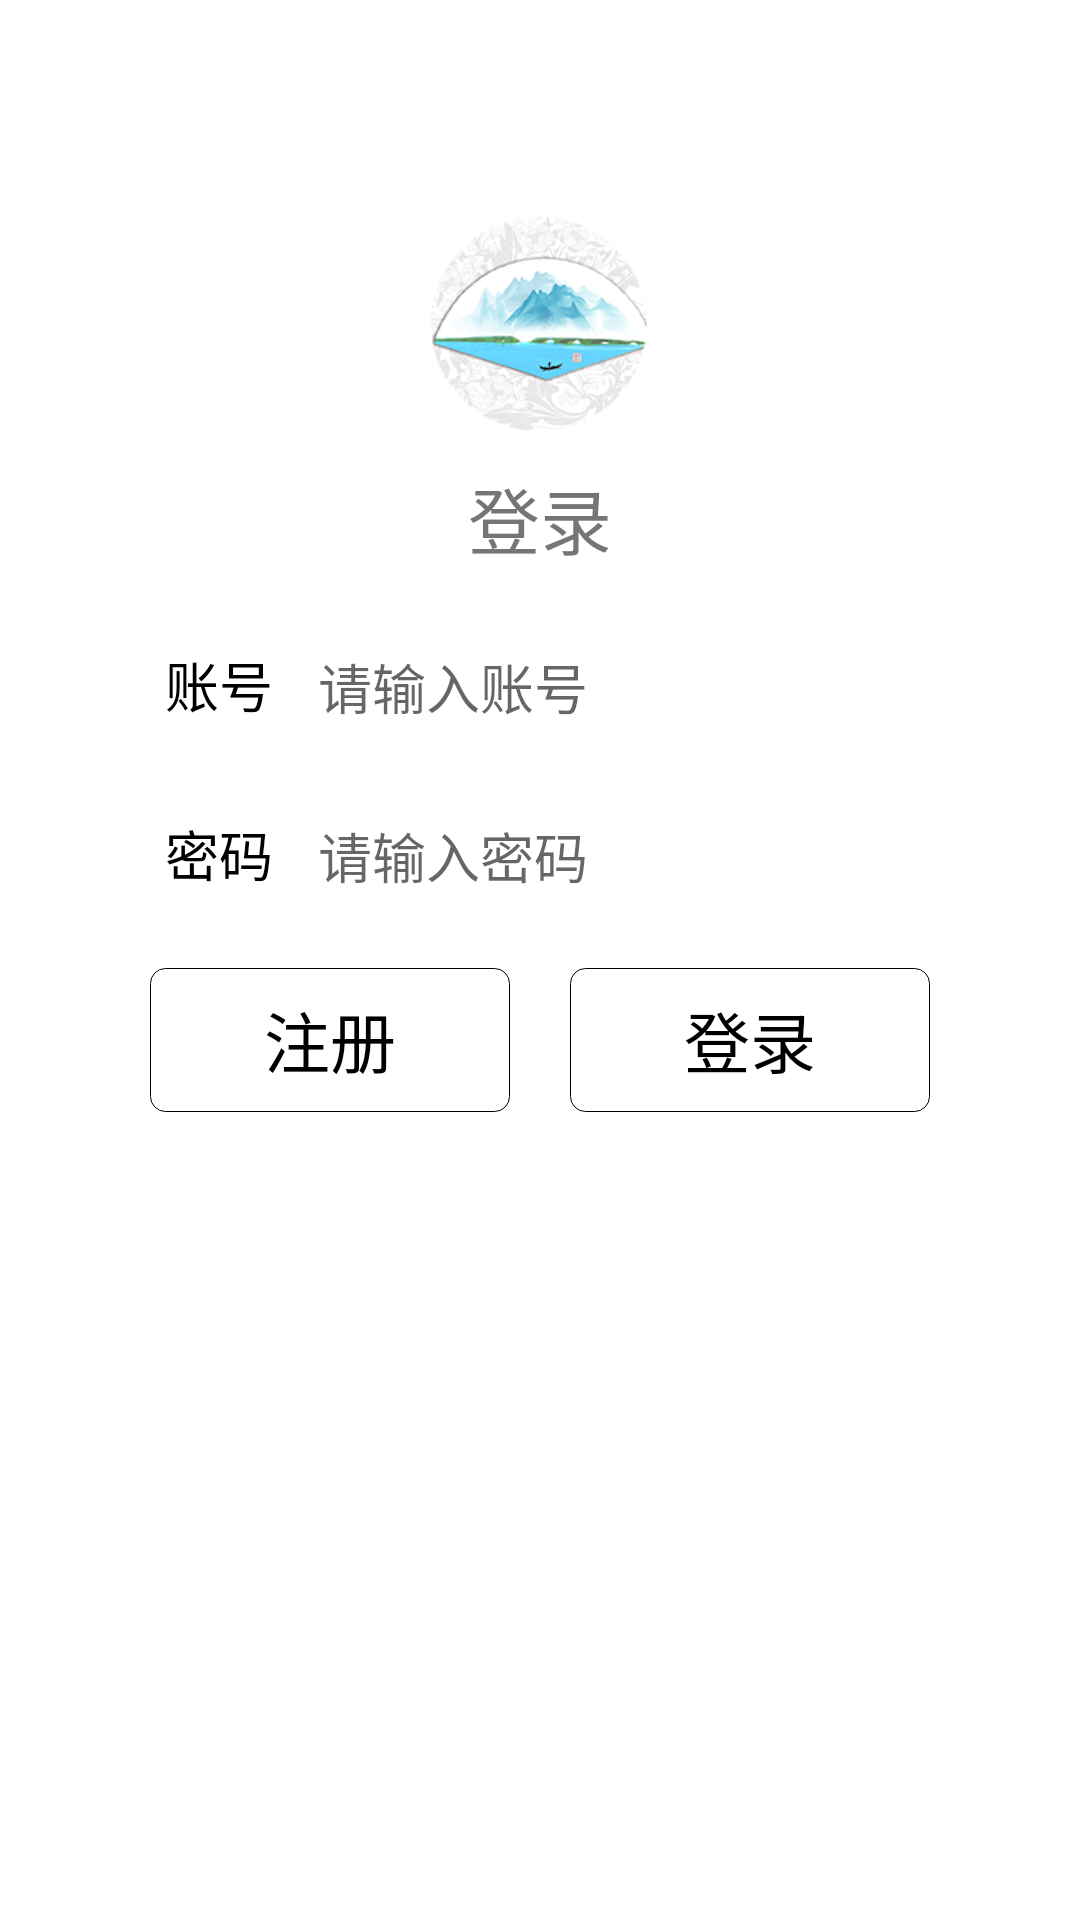

This screen was rendered from an Android layout file. Write that file and the resources it references.
<!-- AndroidManifest.xml: application theme AppTheme -->
<!-- res/layout/activity_login.xml -->
<?xml version="1.0" encoding="utf-8"?>

<LinearLayout xmlns:android="http://schemas.android.com/apk/res/android"
    xmlns:app="http://schemas.android.com/apk/res-auto"
    xmlns:tools="http://schemas.android.com/tools"
    android:layout_width="match_parent"
    android:layout_height="match_parent"
    android:background="#ffffff"
    android:orientation="vertical">

    <ImageView
        android:layout_width="75dp"
        android:layout_height="75dp"
        android:layout_gravity="center"
        android:layout_marginTop="70dp"
        android:src="@drawable/ic_head" />

    <TextView
        android:id="@+id/tvLogin"
        android:layout_width="wrap_content"
        android:layout_height="wrap_content"
        android:layout_gravity="center"
        android:layout_marginTop="10dp"
        android:text="@string/login"
        android:textSize="24sp" />

    <LinearLayout
        android:layout_width="match_parent"
        android:layout_height="wrap_content"
        android:layout_marginLeft="50dp"
        android:layout_marginTop="20dp"
        android:layout_marginRight="50dp"
        android:orientation="horizontal">

        <TextView
            android:layout_width="wrap_content"
            android:layout_height="wrap_content"
            android:padding="5dp"
            android:text="@string/account_number"
            android:textColor="@color/textColor"
            android:textSize="18sp" />

        <EditText
            android:id="@+id/edtAccount"
            android:layout_width="match_parent"
            android:layout_height="wrap_content"
            android:layout_marginLeft="10dp"
            android:background="@null"
            android:hint="@string/the_account_number"
            android:textColor="@color/textColor"
            android:textSize="18sp" />
    </LinearLayout>

    <LinearLayout
        android:layout_width="match_parent"
        android:layout_height="wrap_content"
        android:layout_marginLeft="50dp"
        android:layout_marginTop="20dp"
        android:layout_marginRight="50dp"
        android:orientation="horizontal">

        <TextView
            android:layout_width="wrap_content"
            android:layout_height="wrap_content"
            android:padding="5dp"
            android:text="@string/password"
            android:textColor="@color/textColor"
            android:textSize="18sp" />

        <EditText
            android:id="@+id/edtPassword"
            android:layout_width="match_parent"
            android:layout_height="wrap_content"
            android:layout_marginLeft="10dp"
            android:background="@null"
            android:hint="@string/the_password"
            android:textColor="@color/textColor"
            android:textSize="18sp" />
    </LinearLayout>

    <LinearLayout
        android:id="@+id/liner"
        android:layout_width="match_parent"
        android:layout_height="wrap_content"
        android:layout_marginLeft="50dp"
        android:layout_marginTop="20dp"
        android:layout_marginRight="50dp"
        android:orientation="horizontal"
        android:visibility="gone">

        <TextView
            android:layout_width="wrap_content"
            android:layout_height="wrap_content"
            android:padding="5dp"
            android:text="@string/password"
            android:textColor="@color/textColor"
            android:textSize="18sp" />

        <EditText
            android:id="@+id/edtRepassword"
            android:layout_width="match_parent"
            android:layout_height="wrap_content"
            android:layout_marginLeft="10dp"
            android:background="@null"
            android:hint="@string/the_repassword"
            android:textColor="@color/textColor"
            android:textSize="18sp" />
    </LinearLayout>

    <LinearLayout
        android:layout_width="match_parent"
        android:layout_height="wrap_content"
        android:layout_marginLeft="50dp"
        android:layout_marginTop="20dp"
        android:layout_marginRight="50dp"
        android:orientation="horizontal">

        <TextView
            android:id="@+id/tvRegister"
            android:layout_width="0dp"
            android:layout_height="48dp"
            android:layout_marginRight="10dp"
            android:layout_weight="1"
            android:background="@drawable/text_click"
            android:gravity="center"
            android:text="@string/register"
            android:textColor="@color/textColor"
            android:textSize="22sp" />

        <TextView
            android:id="@+id/tvClick"
            android:layout_width="0dp"
            android:layout_height="48dp"
            android:layout_marginLeft="10dp"
            android:layout_weight="1"
            android:background="@drawable/text_click"
            android:gravity="center"
            android:text="@string/login"
            android:textColor="@color/textColor"
            android:textSize="22sp" />
    </LinearLayout>

</LinearLayout>
<!-- resources referenced by this layout -->
<resources>
  <color name="textColor">#000000</color>
  <!-- drawable ic_head: png bitmap (drawable, 42391 bytes) -->
  <!-- drawable text_click (drawable) -->
  <?xml version="1.0" encoding="utf-8"?>
  
  <shape xmlns:android="http://schemas.android.com/apk/res/android">
  <stroke android:width="1px" android:color="@color/textColor"/>
      <corners android:radius="5dp"
          />
      <solid android:color="#ffffff"/>
  </shape>
  <string name="account_number">账号</string>
  <string name="login">登录</string>
  <string name="password">密码</string>
  <string name="register">注册</string>
  <string name="the_account_number">请输入账号</string>
  <string name="the_password">请输入密码</string>
  <string name="the_repassword">请再次输入密码</string>
  <style name="AppTheme" parent="Theme.AppCompat.Light.NoActionBar">
          
          <item name="colorPrimary">@color/colorPrimary</item>
          <item name="colorPrimaryDark">@color/colorPrimaryDark</item>
          <item name="colorAccent">@color/colorAccent</item>
      </style>
  <color name="colorPrimary">#008577</color>
  <color name="colorPrimaryDark">#00574B</color>
  <color name="colorAccent">#D81B60</color>
</resources>
